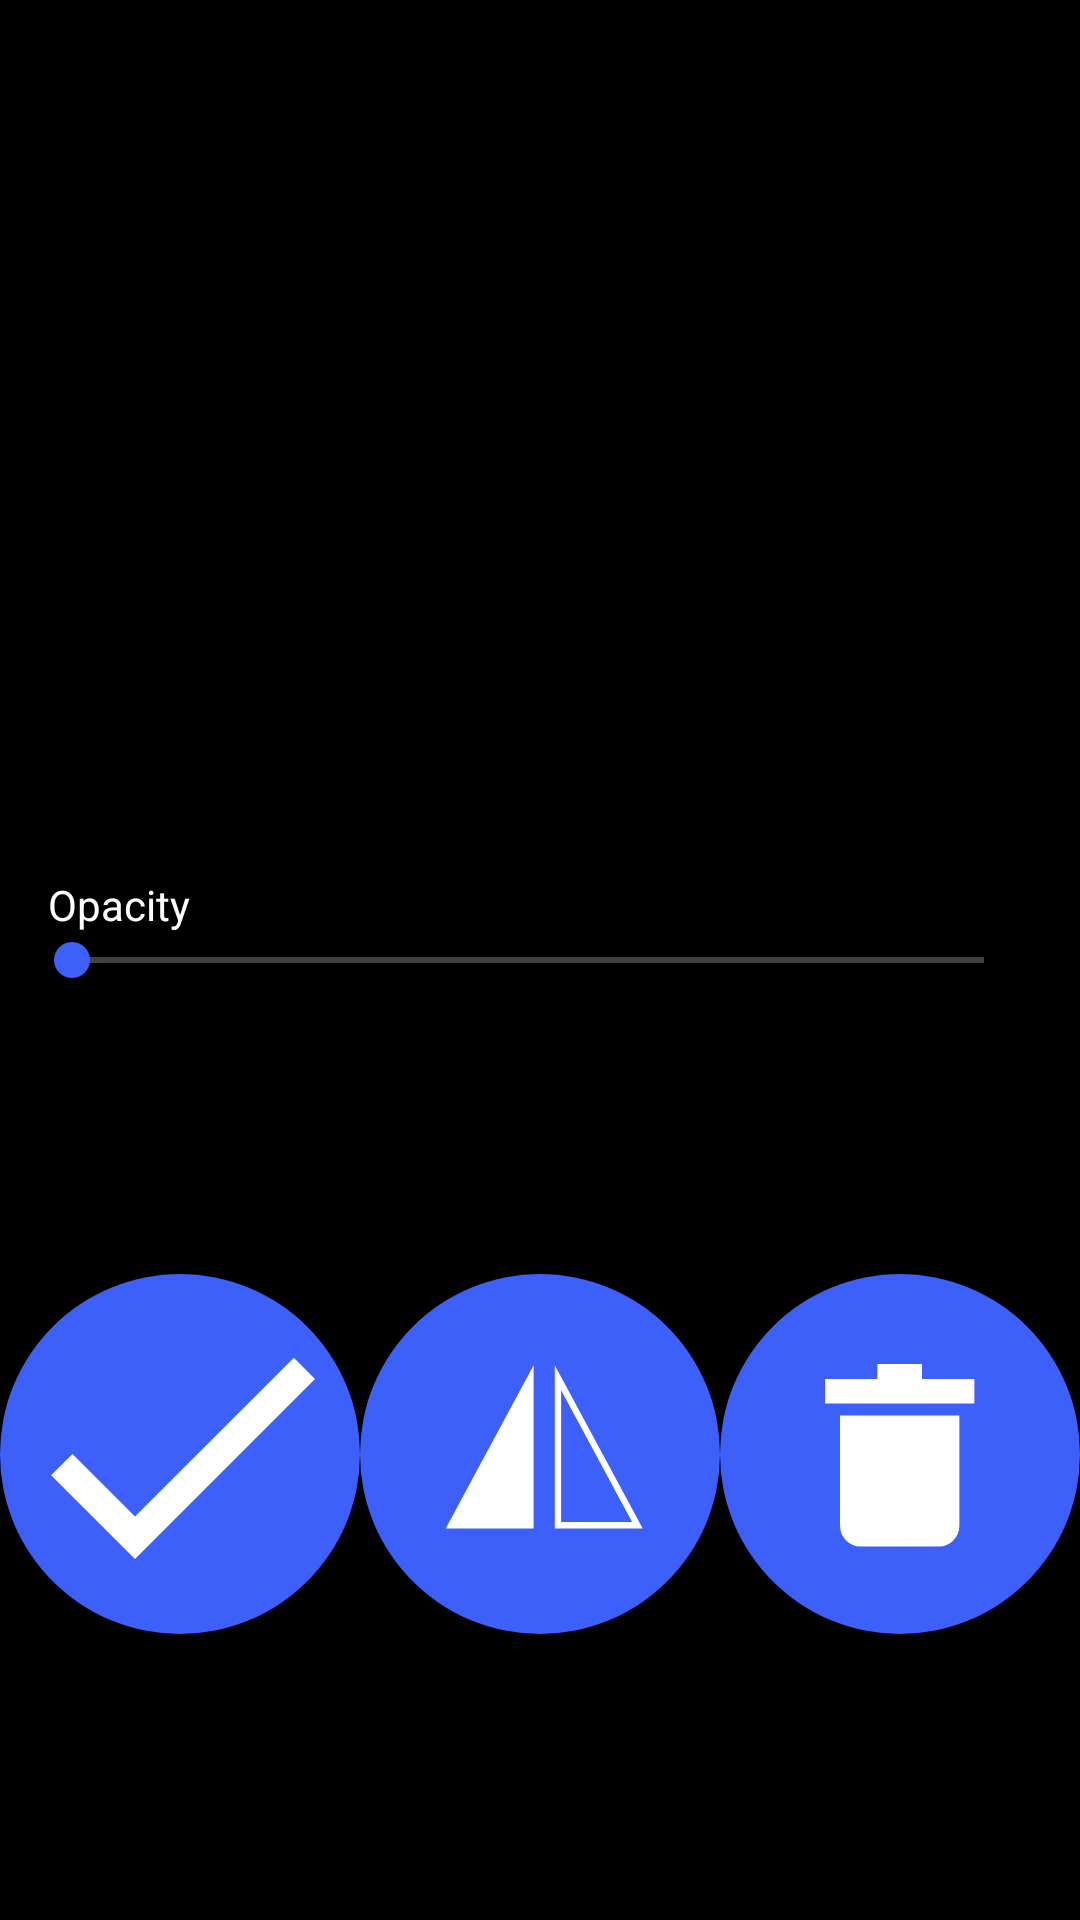

Android layout source for this screen:
<!-- AndroidManifest.xml: application theme Theme.DesignLabel -->
<!-- res/layout/opacity_layout_sticker.xml -->
<?xml version="1.0" encoding="utf-8"?>
<androidx.constraintlayout.widget.ConstraintLayout xmlns:android="http://schemas.android.com/apk/res/android"
    xmlns:app="http://schemas.android.com/apk/res-auto"
    android:layout_width="match_parent"
    android:layout_height="match_parent"
    android:background="@color/black">

    <TextView
        android:id="@+id/textView21"
        android:layout_width="wrap_content"
        android:layout_height="wrap_content"
        android:layout_marginStart="16dp"
        android:text="@string/opacity"
        android:textColor="@color/white"
        android:textSize="@dimen/_14sdp"
        app:layout_constraintBottom_toTopOf="@+id/stickerOpacitySeekBar"
        app:layout_constraintStart_toStartOf="parent" />

    <SeekBar
        android:id="@+id/stickerOpacitySeekBar"
        android:layout_width="0dp"
        android:layout_height="wrap_content"
        android:layout_marginStart="8dp"
        android:layout_marginEnd="16dp"
        android:progressBackgroundTint="@color/white"
        app:layout_constraintBottom_toBottomOf="parent"
        app:layout_constraintEnd_toEndOf="parent"
        app:layout_constraintStart_toStartOf="parent"
        app:layout_constraintTop_toTopOf="parent" />

    <ImageView
        android:id="@+id/imageView35"
        android:layout_width="@dimen/_30sdp"
        android:layout_height="@dimen/_30sdp"
        app:layout_constraintBottom_toBottomOf="parent"
        app:layout_constraintEnd_toStartOf="@+id/imageView333"
        app:layout_constraintStart_toEndOf="@+id/imageView343"
        app:layout_constraintTop_toBottomOf="@+id/stickerOpacitySeekBar"
        app:srcCompat="@drawable/container_flip"
        android:contentDescription="@string/images" />

    <ImageView
        android:id="@+id/imageView333"
        android:layout_width="@dimen/_30sdp"
        android:layout_height="@dimen/_30sdp"
        android:contentDescription="@string/images"
        android:visibility="visible"
        app:layout_constraintBottom_toBottomOf="parent"
        app:layout_constraintEnd_toEndOf="parent"
        app:layout_constraintStart_toEndOf="@+id/imageView35"
        app:layout_constraintTop_toBottomOf="@+id/stickerOpacitySeekBar"
        app:srcCompat="@drawable/container_delete" />

    <ImageView
        android:id="@+id/imageView343"
        android:layout_width="@dimen/_30sdp"
        android:layout_height="@dimen/_30sdp"
        android:contentDescription="@string/images"
        app:layout_constraintBottom_toBottomOf="parent"
        app:layout_constraintEnd_toStartOf="@+id/imageView35"
        app:layout_constraintStart_toStartOf="parent"
        app:layout_constraintTop_toBottomOf="@+id/stickerOpacitySeekBar"
        app:srcCompat="@drawable/checkmark" />

</androidx.constraintlayout.widget.ConstraintLayout>
<!-- resources referenced by this layout -->
<resources>
  <color name="black">#FF000000</color>
  <color name="white">#ffffffff</color>
  <!-- drawable checkmark (drawable) -->
  <vector xmlns:android="http://schemas.android.com/apk/res/android"
      android:width="24dp"
      android:height="24dp"
      android:viewportWidth="24.0"
      android:viewportHeight="24.0">
      <path
          android:fillColor="@color/colorPrimary"
          android:pathData="M12,12m-12,0a12,12 0,1 1,24 0a12,12 0,1 1,-24 0" />
      <path
          android:fillColor="#fff"
          android:pathData="M9,16.17L4.83,12l-1.42,1.41L9,19 21,7l-1.41,-1.41z" />
  </vector>
  <!-- drawable container_delete (drawable) -->
  <?xml version="1.0" encoding="utf-8"?>
  <vector xmlns:android="http://schemas.android.com/apk/res/android" android:height="24dp" android:width="24dp" android:viewportWidth="24" android:viewportHeight="24">
      <path android:fillColor="@color/colorPrimary" android:pathData="M12,12m-12,0a12,12 0,1 1,24 0a12,12 0,1 1,-24 0"/>
      <path android:fillColor="#fff" android:pathData="M8.001,9.432L15.958,9.432L15.958,16.792a1.374,1.374 0,0 1,-1.374 1.374L9.375,18.166A1.374,1.374 0,0 1,8.001 16.792Z"/>
      <path android:fillColor="#fff" android:pathData="M7,6.994h9.959v1.645h-9.959z"/>
      <path android:fillColor="#fff" android:pathData="M10.491,6h2.977v1.336h-2.977z"/>
  </vector>
  <!-- drawable container_flip (drawable) -->
  <?xml version="1.0" encoding="utf-8"?>
  <vector xmlns:android="http://schemas.android.com/apk/res/android" android:height="24dp" android:width="24dp" android:viewportWidth="24" android:viewportHeight="24">
      <path android:fillColor="@color/colorPrimary" android:pathData="M12,12m-12,0a12,12 0,1 1,24 0a12,12 0,1 1,-24 0"/>
      <path android:fillColor="#fff" android:pathData="M12.986,16.96L12.986,6.077L18.849,16.96ZM13.408,16.536L18.142,16.536L13.408,7.751Z"/>
      <path android:fillColor="#fff" android:pathData="M11.576,6.077L11.576,16.96L5.714,16.96Z"/>
  </vector>
  <string name="images">Images</string>
  <string name="opacity">Opacity</string>
  <style name="Theme.DesignLabel" parent="Theme.MaterialComponents.Light.NoActionBar">
          
          <item name="android:forceDarkAllowed" tools:targetApi="q">false</item>
          <item name="colorPrimary">@color/colorPrimary</item>
          <item name="colorPrimaryDark">@color/colorPrimaryDark</item>
          <item name="colorAccent">@color/colorAccent</item>
      </style>
  <color name="colorPrimary">#3D5FFA</color>
  <color name="colorPrimaryDark">@android:color/white</color>
  <color name="colorAccent">#3D5FFA</color>
</resources>
